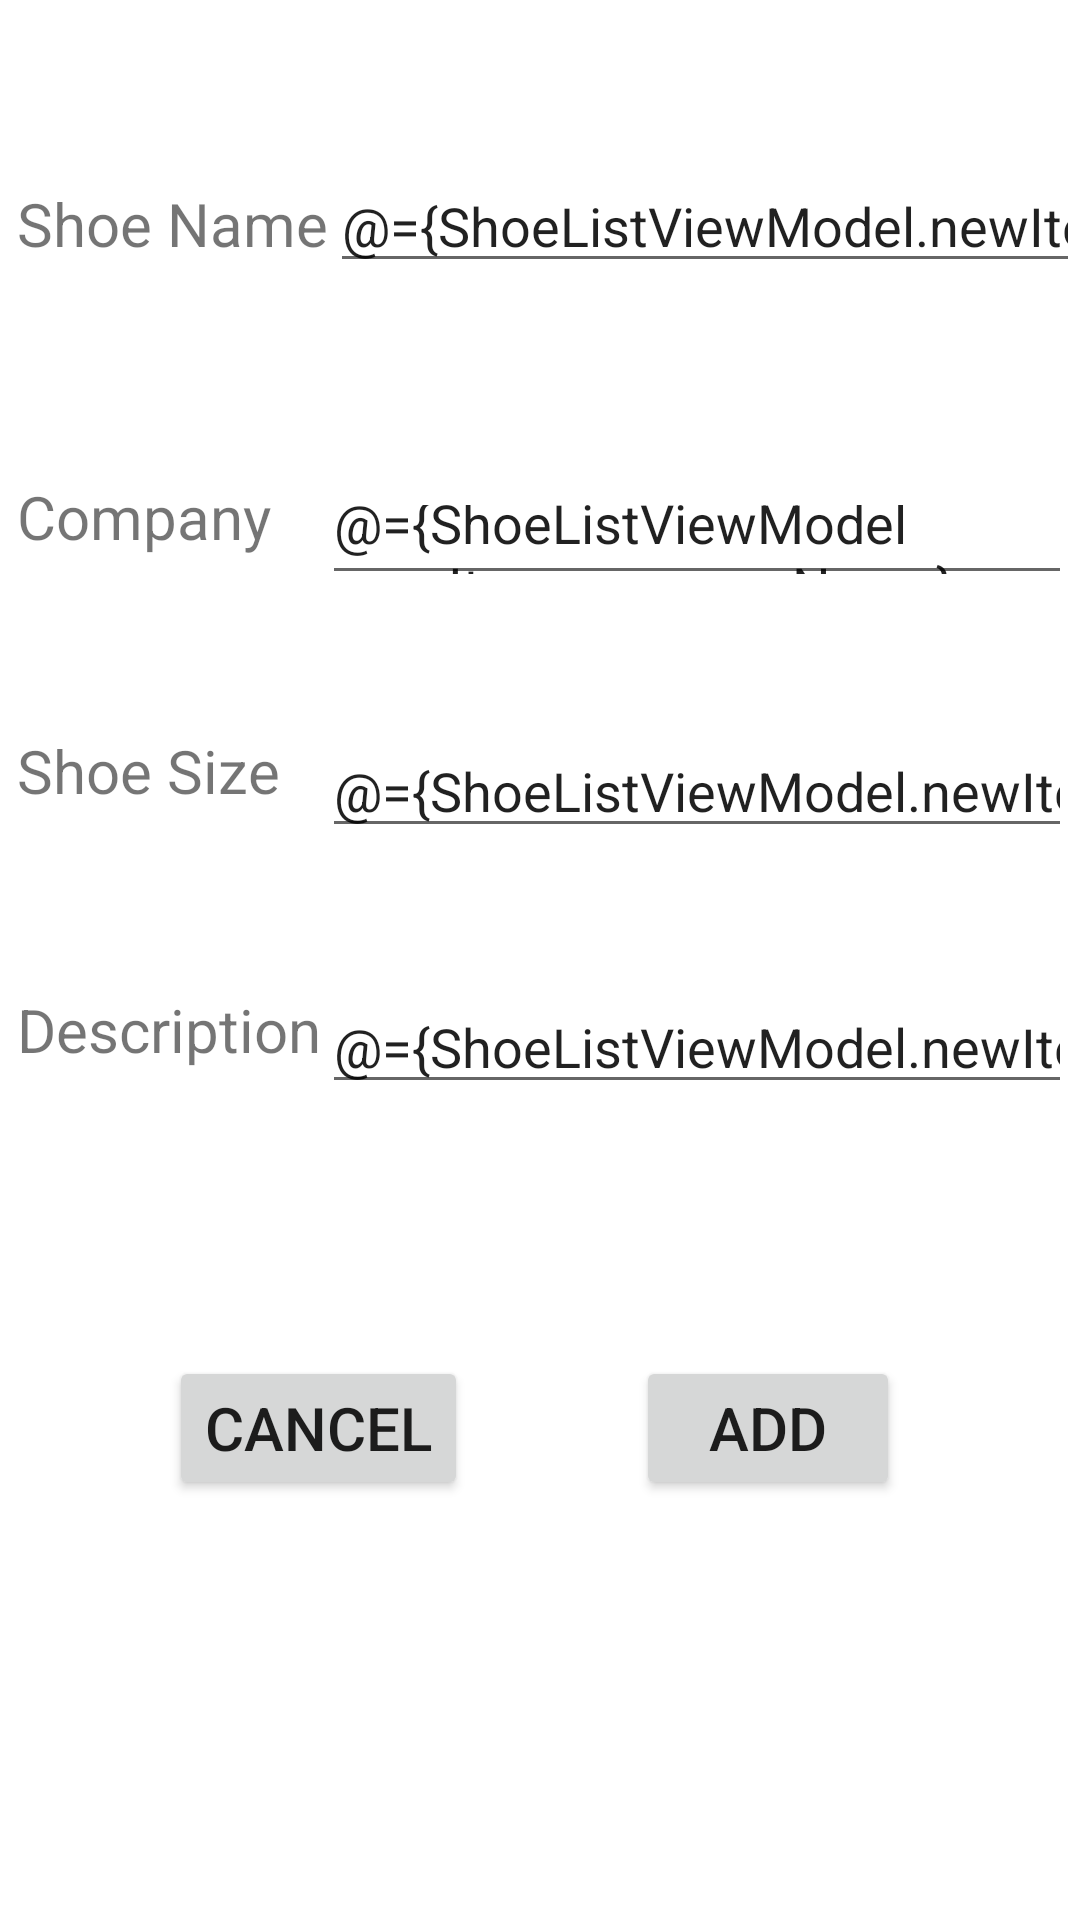

This screen was rendered from an Android layout file. Write that file and the resources it references.
<!-- AndroidManifest.xml: application theme Theme.Shoe_store -->
<!-- res/layout/fragment_add_shoe.xml -->
<?xml version="1.0" encoding="utf-8"?>
<layout xmlns:android="http://schemas.android.com/apk/res/android"
    xmlns:app="http://schemas.android.com/apk/res-auto"
    xmlns:tools="http://schemas.android.com/tools"

    tools:context=".ui.AddShoe.AddShoeFragment">
    <data>
        <variable name="ShoeListViewModel" type="com.example.shoe_store.SharedShoeListViewModel"/>
        <variable name="view" type="android.view.View"/>
    </data>
    <androidx.constraintlayout.widget.ConstraintLayout
        android:layout_width="match_parent"
        android:layout_height="match_parent">

        <TextView
            android:id="@+id/shoeNameTextView"
            android:layout_width="wrap_content"
            android:layout_height="wrap_content"
            android:text="@string/shoe_name"
            android:textSize="20sp"

            app:layout_constraintBottom_toBottomOf="@+id/shoeNameTextField"
            app:layout_constraintEnd_toEndOf="parent"
            app:layout_constraintHorizontal_bias="0.022"
            app:layout_constraintStart_toStartOf="parent"
            app:layout_constraintTop_toTopOf="parent"
            app:layout_constraintVertical_bias="0.906" />

        <EditText
            android:id="@+id/shoeNameTextField"
            android:layout_width="250dp"
            android:layout_height="41dp"
            android:ems="10"
            android:text='@={ShoeListViewModel.newItem.shoeName}'
            app:layout_constraintBottom_toBottomOf="parent"
            app:layout_constraintEnd_toEndOf="parent"
            app:layout_constraintHorizontal_bias="0.902"
            app:layout_constraintStart_toEndOf="@+id/shoeNameTextView"
            app:layout_constraintTop_toTopOf="parent"
            app:layout_constraintVertical_bias="0.089"
            android:inputType="text" />

        <TextView
            android:id="@+id/companyNameTextView"
            android:layout_width="wrap_content"
            android:layout_height="wrap_content"
            android:text="@string/company_name"
            android:textSize="20sp"
            app:layout_constraintBottom_toBottomOf="@+id/companyNameTextField"
            app:layout_constraintEnd_toEndOf="@+id/companyNameTextField"
            app:layout_constraintHorizontal_bias="0.0"
            app:layout_constraintStart_toStartOf="@+id/shoeNameTextView"
            app:layout_constraintTop_toTopOf="parent"
            app:layout_constraintVertical_bias="0.927" />

        <EditText
            android:id="@+id/companyNameTextField"
            android:layout_width="250dp"
            android:layout_height="40dp"
            android:layout_marginTop="64dp"
            android:ems="10"
            android:text='@={ShoeListViewModel.newItem.companyName}'
            app:layout_constraintBottom_toBottomOf="parent"
            app:layout_constraintEnd_toEndOf="parent"
            app:layout_constraintHorizontal_bias="0.975"
            app:layout_constraintStart_toStartOf="parent"
            app:layout_constraintTop_toBottomOf="@+id/shoeNameTextField"
            app:layout_constraintVertical_bias="0.0" />

        <TextView
            android:id="@+id/shoeSizeTextView"
            android:layout_width="wrap_content"
            android:layout_height="wrap_content"
            android:text="@string/shoe_size"
            android:textSize="20sp"
            app:layout_constraintBottom_toBottomOf="@+id/shoeSizetextField"
            app:layout_constraintEnd_toEndOf="parent"
            app:layout_constraintHorizontal_bias="0.0"
            app:layout_constraintStart_toStartOf="@+id/companyNameTextView"
            app:layout_constraintTop_toTopOf="parent"
            app:layout_constraintVertical_bias="0.952" />

        <EditText
            android:id="@+id/shoeSizetextField"
            android:layout_width="250dp"
            android:layout_height="40dp"
            android:ems="10"
            android:text='@={ShoeListViewModel.newItem.shoeSize}'
            android:inputType="number"
            app:layout_constraintBottom_toBottomOf="parent"
            app:layout_constraintEnd_toEndOf="parent"
            app:layout_constraintHorizontal_bias="0.975"
            app:layout_constraintStart_toStartOf="parent"
            app:layout_constraintTop_toBottomOf="@+id/companyNameTextField"
            app:layout_constraintVertical_bias="0.11" />

        <TextView
            android:id="@+id/descriptionTextView"
            android:layout_width="wrap_content"
            android:layout_height="wrap_content"
            android:text="@string/description"
            android:textSize="20sp"
            app:layout_constraintBottom_toBottomOf="@+id/descriptionTextField"
            app:layout_constraintEnd_toEndOf="parent"
            app:layout_constraintHorizontal_bias="0.0"
            app:layout_constraintStart_toStartOf="@+id/shoeSizeTextView"
            app:layout_constraintTop_toBottomOf="@+id/shoeSizeTextView"
            app:layout_constraintVertical_bias="0.841" />

        <EditText
            android:id="@+id/descriptionTextField"
            android:layout_width="250dp"
            android:layout_height="40dp"
            android:ems="10"
            android:text='@={ShoeListViewModel.newItem.description}'
            android:inputType="textEmailAddress"
            app:layout_constraintBottom_toBottomOf="parent"
            app:layout_constraintEnd_toEndOf="parent"
            app:layout_constraintHorizontal_bias="0.975"
            app:layout_constraintStart_toStartOf="parent"
            app:layout_constraintTop_toBottomOf="@+id/shoeSizetextField"
            app:layout_constraintVertical_bias="0.143" />
        
        <Button
            android:id="@+id/cancelButton"
            android:layout_width="wrap_content"
            android:layout_height="wrap_content"
            android:text="@string/cancel"
            android:textSize="20sp"
            android:onClick="@{()->ShoeListViewModel.cancelButtonFunc(view)}"
            app:layout_constraintBottom_toBottomOf="parent"
            app:layout_constraintEnd_toEndOf="parent"
            app:layout_constraintHorizontal_bias="0.216"
            app:layout_constraintStart_toStartOf="parent"
            app:layout_constraintTop_toBottomOf="@+id/descriptionTextField"
            app:layout_constraintVertical_bias="0.375" />
        
        <Button
            android:id="@+id/addButton"
            android:layout_width="wrap_content"
            android:layout_height="wrap_content"
            android:text="@string/add"
            android:textSize="20sp"
            android:onClick="@{()->ShoeListViewModel.addItem(view)}"

            app:layout_constraintBottom_toBottomOf="parent"
            app:layout_constraintEnd_toEndOf="parent"
            app:layout_constraintHorizontal_bias="0.484"
            app:layout_constraintStart_toEndOf="@+id/cancelButton"
            app:layout_constraintTop_toBottomOf="@+id/descriptionTextField"
            app:layout_constraintVertical_bias="0.375" />
    </androidx.constraintlayout.widget.ConstraintLayout>
</layout>
<!-- resources referenced by this layout -->
<resources>
  <string name="add">Add</string>
  <string name="cancel">Cancel</string>
  <string name="company_name">Company</string>
  <string name="description">Description</string>
  <string name="shoe_name">Shoe Name</string>
  <string name="shoe_size">Shoe Size</string>
  <style name="Theme.Shoe_store" parent="Theme.MaterialComponents.DayNight.DarkActionBar">
          
          <item name="colorPrimary">@color/purple_500</item>
          <item name="colorPrimaryVariant">@color/purple_700</item>
          <item name="colorOnPrimary">@color/white</item>
          
          <item name="colorSecondary">@color/teal_200</item>
          <item name="colorSecondaryVariant">@color/teal_700</item>
          <item name="colorOnSecondary">@color/black</item>
          
          <item name="android:statusBarColor">?attr/colorPrimaryVariant</item>
          
      </style>
  <!-- not gathered from this repository: default colours our renderer supplied (Android Studio template values) -->
  <color name="purple_500">#FF6200EE</color>
  <color name="purple_700">#FF3700B3</color>
  <color name="teal_200">#FF03DAC5</color>
  <color name="teal_700">#FF018786</color>
  <color name="black">#FF000000</color>
  <color name="white">#FFFFFFFF</color>
</resources>
